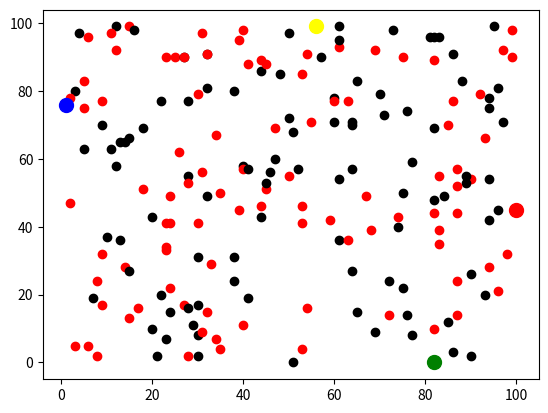

Reproduce this figure in Python.
import random
from matplotlib import pyplot as plt
import operator

class Agent:
    def __init__(self, i):
        """
        The constructor method.

         Parameters
         ----------
         i : Integer
         To be unique to each instance.

         Returns
         -------
         None.

        """
        self.i = i
        self.x = random.randint(0, 99)
        self.y = random.randint(0, 99)
        pass
    
    def __str__(self):
        return self.__class__.__name__ + "(id:"+str(self.i)+", x=" + str(self.x)+ ", y=" + str(self.y) + ")"
    
    def __repr__(self):
        return str(self)
    def move(self, x_min, y_min, x_max, y_max,times):
        """
        

        Parameters
        ----------
        x_min : number
            Limit to the smallest x.
        y_min : number
            Limit to the smallest y.
        x_max : number
            Limit the maximum x.
        y_max : number
            Limit the maximum x.

        Returns
        -------
        None.

        """
        for i in range(times):
            # Change agents[i] coordinates randomly
            # x-coordinate
            rn = random.random()
            if rn < 0.5:
                self.x = self.x + 1
            else:
                self.x = self.x - 1
            if self.x<x_min:
                self.x=x_min
            elif self.x>x_max:
                self.x=x_max
            # y-coordinate
            rn = random.random()
            if rn < 0.5:
                self.y = self.y + 1
            else:
                self.y = self.y - 1
            if self.y<y_min:
                self.y=y_min
            elif self.y>y_max:
                self.y=y_max
        
            


if __name__=="__main__":
    agents = []
    x_min=0
    y_min=0
    x_max=100
    y_max=100
    times=10000
    n_agents=100
     
    for i in range(n_agents):
        # Create an agent
        agents.append(Agent(i))
        #print(agents[i])
        plt.scatter(agents[i].x, agents[i].y, color='black')
        agents[i].move(x_min, y_min, x_max, y_max,times)
        #print("move:",agents[i])
        plt.scatter(agents[i].x, agents[i].y, color='red')
    # Plot the coordinate with the largest x red
    lx = max(agents, key=operator.attrgetter('x'))
    plt.scatter(lx.x, lx.y, color='red',s=100)
    # Plot the coordinate with the smallest x blue
    sx = min(agents, key=operator.attrgetter('x'))
    plt.scatter(sx.x, sx.y, color='blue',s=100)
    # Plot the coordinate with the largest y yellow
    ly = max(agents, key=operator.attrgetter('y'))
    plt.scatter(ly.x, ly.y, color='yellow',s=100)
    # Plot the coordinate with the smallest y green
    sy = min(agents, key=operator.attrgetter('y'))
    plt.scatter(sy.x, sy.y, color='green',s=100)
    plt.show()













